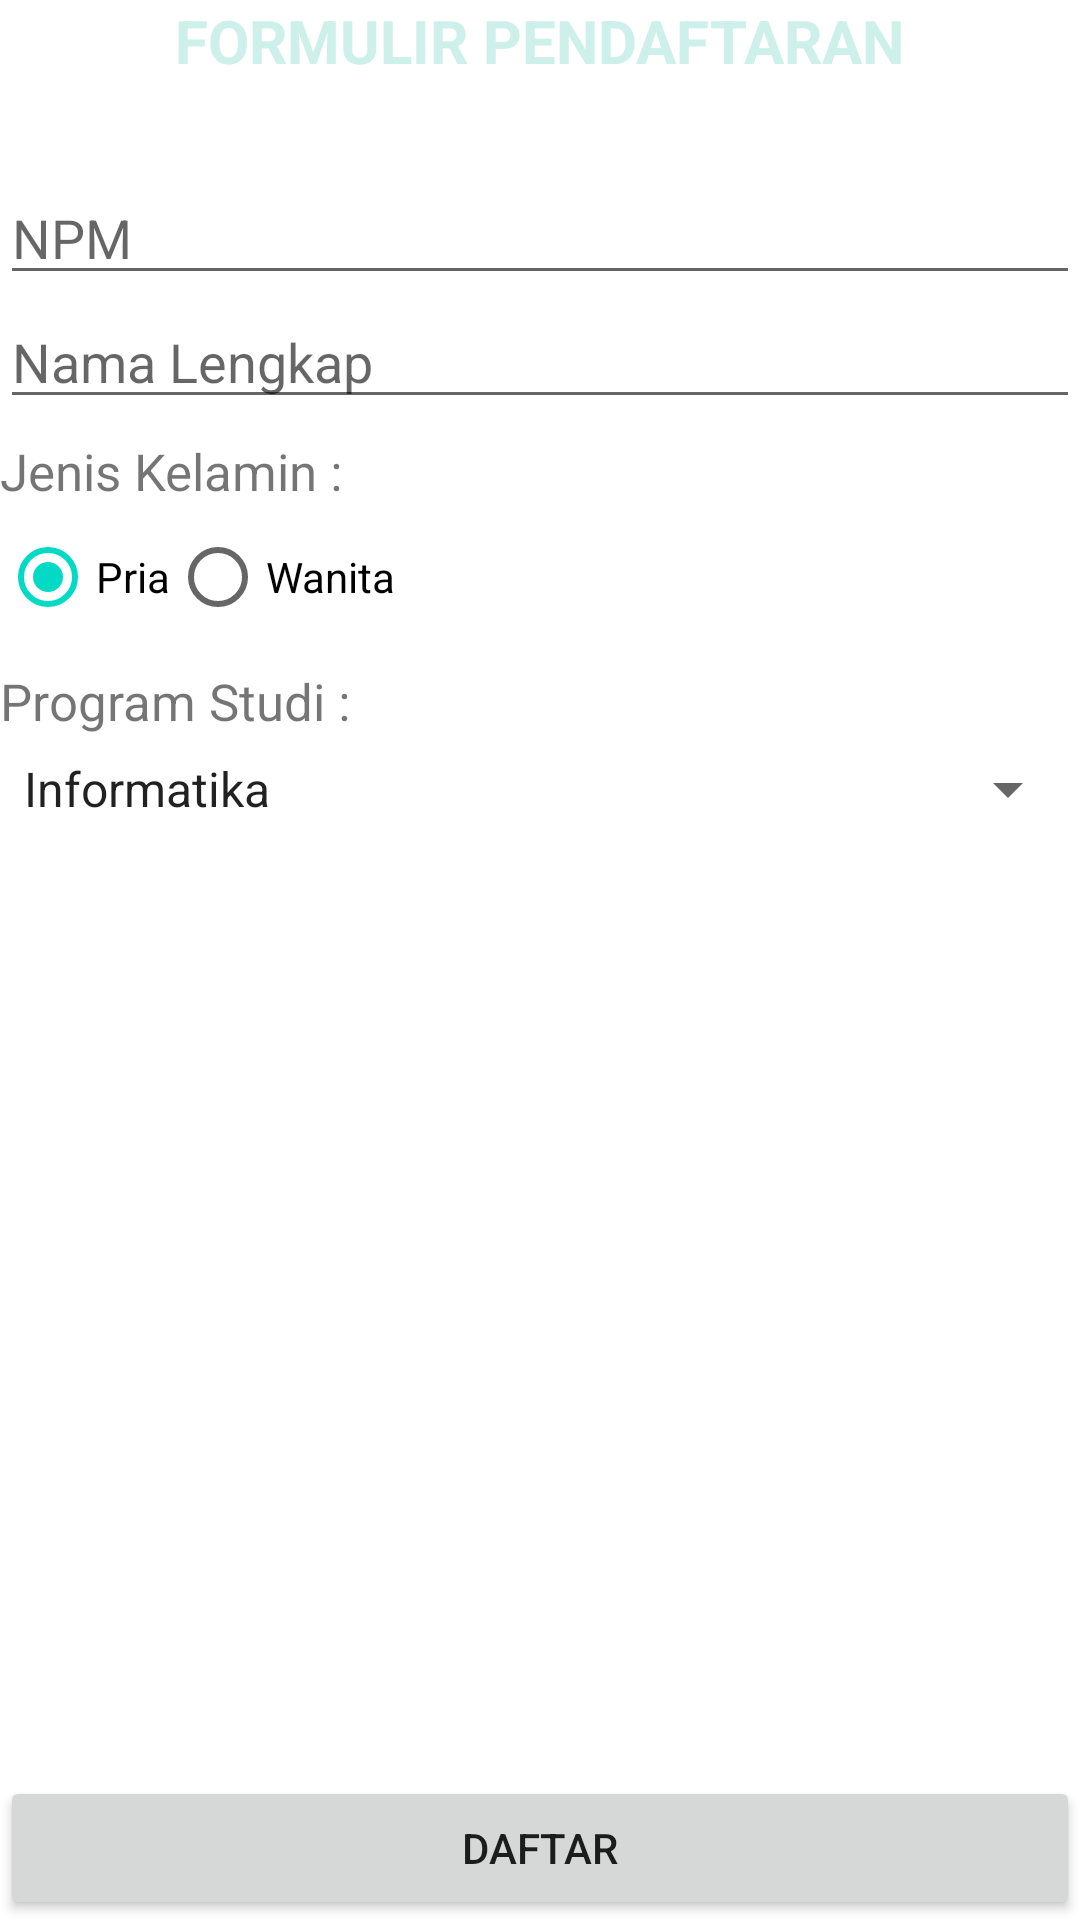

Android layout source for this screen:
<!-- AndroidManifest.xml: application theme Theme.FormulirRelative_VikyHendriko -->
<!-- res/layout/activity_main.xml -->
<?xml version="1.0" encoding="utf-8"?>
<RelativeLayout xmlns:android="http://schemas.android.com/apk/res/android"
    xmlns:app="http://schemas.android.com/apk/res-auto"
    xmlns:tools="http://schemas.android.com/tools"
    android:layout_width="match_parent"
    android:layout_height="match_parent"
    tools:context=".MainActivity">

    <TextView
        android:id="@+id/tv_judul"
        android:layout_width="wrap_content"
        android:layout_height="wrap_content"
        android:text="FORMULIR PENDAFTARAN"
        android:textStyle="bold"
        android:textSize="20sp"
        android:textColor="#CDF0EA"
        android:layout_centerHorizontal="true"
        android:layout_marginBottom="30dp"
        />
    <EditText
        android:id="@+id/et_npm"
        android:layout_width="match_parent"
        android:layout_height="wrap_content"
        android:hint="NPM"
        android:inputType="number"
        android:layout_below="@id/tv_judul"
        />
    <EditText
        android:id="@+id/et_nama"
        android:layout_width="match_parent"
        android:layout_height="wrap_content"
        android:hint="Nama Lengkap"
        android:inputType="text"
        android:layout_below="@id/et_npm"
        />
    <TextView
        android:id="@+id/tv_jk"
        android:layout_width="wrap_content"
        android:layout_height="wrap_content"
        android:text="Jenis Kelamin :"
        android:textSize="17sp"
        android:layout_marginTop="6dp"
        android:layout_below="@id/et_nama"
        />
    <RadioGroup
        android:id="@+id/rg_jk"
        android:layout_width="match_parent"
        android:layout_height="wrap_content"
        android:orientation="horizontal"
        android:layout_below="@id/tv_jk"
        >
        <RadioButton
            android:id="@+id/rb_pria"
            android:layout_width="wrap_content"
            android:layout_height="wrap_content"
            android:text="Pria"
            android:checked="true"
            />
        <RadioButton
            android:id="@+id/rb_wanita"
            android:layout_width="wrap_content"
            android:layout_height="wrap_content"
            android:text="Wanita"
            />
    </RadioGroup>
    <TextView
        android:id="@+id/tv_prodi"
        android:layout_width="wrap_content"
        android:layout_height="wrap_content"
        android:text="Program Studi :"
        android:textSize="17sp"
        android:layout_marginTop="6dp"
        android:layout_marginBottom="6dp"
        android:layout_below="@id/rg_jk"
        />
    <Spinner
        android:id="@+id/sp_prodi"
        android:layout_width="match_parent"
        android:layout_height="wrap_content"
        android:layout_below="@id/tv_prodi"
        android:entries="@array/arr_prodi"
        />
    <Button
        android:id="@+id/btn_daftar"
        android:layout_width="match_parent"
        android:layout_height="wrap_content"
        android:layout_marginTop="30dp"
        android:text="DAFTAR"
        android:layout_alignParentBottom="true"
        />


    </RelativeLayout>
<!-- resources referenced by this layout -->
<resources>
  <string-array name="arr_prodi">
          <item>Informatika</item>
          <item>Sistem Informasi</item>
          <item>Teknik Electro</item>
          <item>Akuntasi</item>
          <item>Manajemen</item>
          <item>Manajemen Informatika</item>
      </string-array>
  <style name="Theme.FormulirRelative_VikyHendriko" parent="Theme.MaterialComponents.DayNight.DarkActionBar">
          
          <item name="colorPrimary">@color/purple_500</item>
          <item name="colorPrimaryVariant">@color/purple_700</item>
          <item name="colorOnPrimary">@color/white</item>
          
          <item name="colorSecondary">@color/teal_200</item>
          <item name="colorSecondaryVariant">@color/teal_700</item>
          <item name="colorOnSecondary">@color/black</item>
          
          <item name="android:statusBarColor" tools:targetApi="l">?attr/colorPrimaryVariant</item>
          
      </style>
  <!-- not gathered from this repository: default colours our renderer supplied (Android Studio template values) -->
  <color name="purple_500">#FF6200EE</color>
  <color name="purple_700">#FF3700B3</color>
  <color name="teal_200">#FF03DAC5</color>
  <color name="teal_700">#FF018786</color>
  <color name="black">#FF000000</color>
  <color name="white">#FFFFFFFF</color>
</resources>
